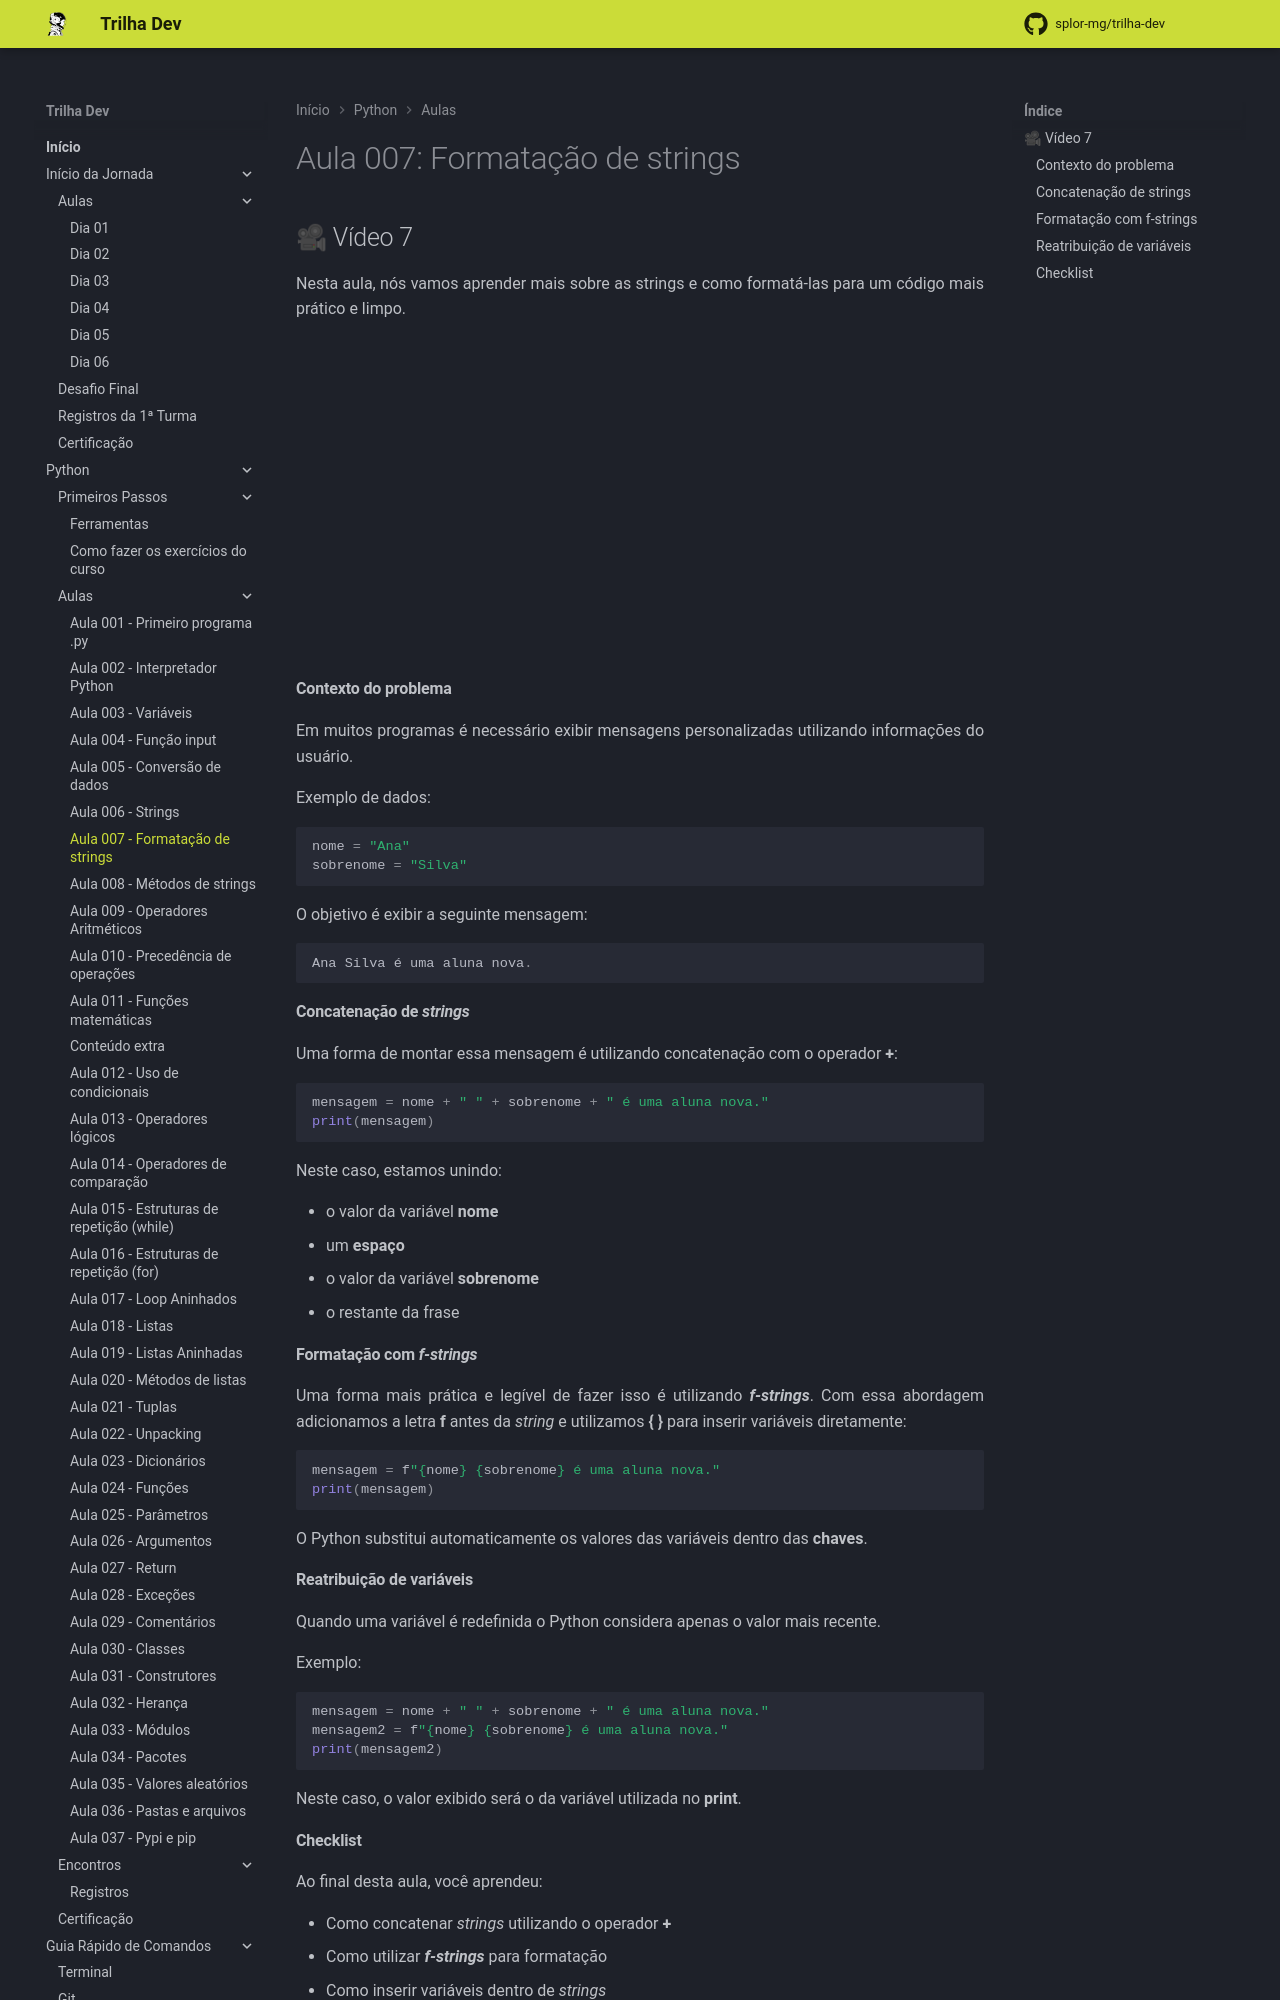

repository: splor-mg/trilha-dev · page: main/python/aulas/007_string_formatada/index.html · generator: mkdocs

---
comments: true
---
# Aula 007: Formatação de strings

## 🎥 Vídeo 7

Nesta aula, nós vamos aprender mais sobre as strings e como formatá-las para um código mais prático e limpo.

<iframe width="560" height="315" src="https://www.youtube.com/embed/exabtQvKtzc?si=tY-VH8rjQLZncFo8" title="YouTube video player" frameborder="0" allow="accelerometer; autoplay; clipboard-write; encrypted-media; gyroscope; picture-in-picture; web-share" referrerpolicy="strict-origin-when-cross-origin" allowfullscreen></iframe>

#### **Contexto do problema**

Em muitos programas é necessário exibir mensagens personalizadas utilizando informações do usuário.

Exemplo de dados:

``` py
nome = "Ana"
sobrenome = "Silva"
```

O objetivo é exibir a seguinte mensagem:

``` py
Ana Silva é uma aluna nova.
```

#### **Concatenação de _strings_**

Uma forma de montar essa mensagem é utilizando concatenação com o operador **+**:

``` py
mensagem = nome + " " + sobrenome + " é uma aluna nova."
print(mensagem)
```

Neste caso, estamos unindo:

- o valor da variável **nome**
- um **espaço**
- o valor da variável **sobrenome**
- o restante da frase

#### **Formatação com _f-strings_**

Uma forma mais prática e legível de fazer isso é utilizando **_f-strings_**.
Com essa abordagem adicionamos a letra **f** antes da _string_ e utilizamos **{ }** para inserir variáveis diretamente:

``` py
mensagem = f"{nome} {sobrenome} é uma aluna nova."
print(mensagem)
```

O Python substitui automaticamente os valores das variáveis dentro das **chaves**.

#### **Reatribuição de variáveis**

Quando uma variável é redefinida o Python considera apenas o valor mais recente.

Exemplo:

``` py
mensagem = nome + " " + sobrenome + " é uma aluna nova."
mensagem2 = f"{nome} {sobrenome} é uma aluna nova."
print(mensagem2)
```

Neste caso, o valor exibido será o da variável utilizada no **print**.
